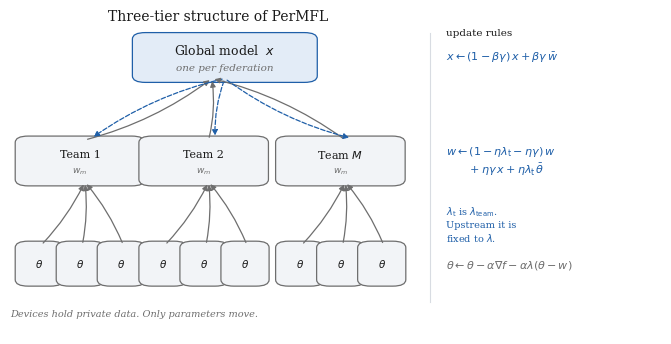
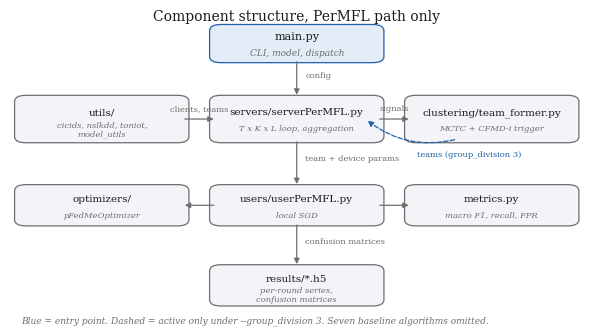

Python code for these plots, in order:
"""Architecture and component diagrams. Run with .venv-figs/bin/python."""
import matplotlib; matplotlib.use("Agg")
import matplotlib.pyplot as plt
from matplotlib.patches import FancyBboxPatch, FancyArrowPatch
import os
plt.rcParams.update({"font.family":"serif","figure.dpi":300,"savefig.bbox":"tight"})
OUT="report/figures"; os.makedirs(OUT,exist_ok=True)
INK="#1A1A1A"; GREY="#6E6E6E"; BLUE="#1F5FA8"; FILL="#F2F4F7"; BFILL="#E3ECF7"

def box(ax,x,y,w,h,label,sub=None,fc=FILL,ec=GREY,fs=8):
    ax.add_patch(FancyBboxPatch((x,y),w,h,boxstyle="round,pad=0.012,rounding_size=0.02",
                                fc=fc,ec=ec,lw=0.9))
    ax.text(x+w/2,y+h/2+(0.022 if sub else 0),label,ha="center",va="center",fontsize=fs,color=INK)
    if sub: ax.text(x+w/2,y+h/2-0.032,sub,ha="center",va="center",fontsize=fs-1.5,color=GREY,style="italic")

def arrow(ax,p,q,label=None,c=GREY,ls="-",rad=0.0,off=0.03,fs=6.5):
    ax.add_patch(FancyArrowPatch(p,q,arrowstyle="-|>",mutation_scale=8,lw=0.9,
                                 color=c,linestyle=ls,connectionstyle=f"arc3,rad={rad}"))
    if label:
        ax.text((p[0]+q[0])/2+off,(p[1]+q[1])/2,label,fontsize=fs,color=c,ha="left",va="center")

# ---------------- Figure 1: three-tier architecture ----------------
fig,ax=plt.subplots(figsize=(8.4,4.2)); ax.set_xlim(0,1); ax.set_ylim(0,1); ax.axis("off")
DX=0.64  # diagram occupies 0..DX, equations live to the right of it

box(ax,0.20,0.79,0.26,0.13,"Global model  $x$","one per federation",fc=BFILL,ec=BLUE,fs=9)
teams=[(0.02,"Team 1"),(0.21,"Team 2"),(0.42,"Team $M$")]
for cx,lbl in teams:
    box(ax,cx,0.47,0.175,0.13,f"{lbl}",r"$w_m$",fs=8)
    arrow(ax,(cx+0.095,0.60),(0.31,0.79),rad=0.10)
    arrow(ax,(0.33,0.79),(cx+0.105,0.605),rad=0.10,c=BLUE,ls="--")
for cx0,tx in [(0.02,0.115),(0.21,0.305),(0.42,0.515)]:
    for k in range(3):
        cx=cx0+k*0.063
        box(ax,cx,0.16,0.050,0.115,r"$\theta$",fs=7.5)
        arrow(ax,(cx+0.028,0.275),(tx,0.47),rad=0.08)

ax.plot([DX+0.005,DX+0.005],[0.10,0.93],color="#D8DCE2",lw=0.8)
for y,txt,c in [(0.855,r"$x \leftarrow (1-\beta\gamma)\,x + \beta\gamma\,\bar{w}$",BLUE),
                (0.535,r"$w \leftarrow (1-\eta\lambda_{\mathrm{t}}-\eta\gamma)\,w$"+"\n"+r"$\qquad + \eta\gamma\,x + \eta\lambda_{\mathrm{t}}\,\bar{\theta}$",BLUE),
                (0.215,r"$\theta \leftarrow \theta - \alpha\nabla f - \alpha\lambda(\theta-w)$",GREY)]:
    ax.text(DX+0.03,y,txt,fontsize=8,color=c,ha="left",va="center")
ax.text(DX+0.03,0.93,"update rules",fontsize=7.5,color=INK,ha="left",va="center")
ax.text(DX+0.03,0.40,r"$\lambda_{\mathrm{t}}$ is $\lambda_{\mathrm{team}}$."+"\nUpstream it is\nfixed to $\lambda$.",
        fontsize=7,color=BLUE,ha="left",va="top")
ax.text(0.0,0.055,"Devices hold private data. Only parameters move.",fontsize=7,color=GREY,style="italic")
ax.text(0.32,0.97,"Three-tier structure of PerMFL",fontsize=10,ha="center",color=INK)
fig.savefig(f"{OUT}/fig_architecture.png"); plt.close(fig); print("wrote fig_architecture.png")

# ---------------- Figure 2: component diagram ----------------
fig,ax=plt.subplots(figsize=(7.4,4.0)); ax.set_xlim(0,1); ax.set_ylim(0,1); ax.axis("off")
box(ax,0.36,0.86,0.28,0.10,"main.py","CLI, model, dispatch",fc=BFILL,ec=BLUE)
box(ax,0.02,0.60,0.28,0.13,"utils/","cicids, nslkdd, toniot,\nmodel_utils",fs=7.5)
box(ax,0.36,0.60,0.28,0.13,"servers/serverPerMFL.py","T x K x L loop, aggregation",fs=7.5)
box(ax,0.70,0.60,0.28,0.13,"clustering/team_former.py","MCTC + CFMD-i trigger",fs=7.5)
box(ax,0.36,0.33,0.28,0.11,"users/userPerMFL.py","local SGD",fs=7.5)
box(ax,0.70,0.33,0.28,0.11,"metrics.py","macro F1, recall, FPR",fs=7.5)
box(ax,0.02,0.33,0.28,0.11,"optimizers/","pFedMeOptimizer",fs=7.5)
box(ax,0.36,0.07,0.28,0.11,"results/*.h5","per-round series,\nconfusion matrices",fs=7.5)
for p,q in [((0.50,0.86),(0.50,0.735)),((0.30,0.665),(0.36,0.665)),
            ((0.50,0.60),(0.50,0.445)),((0.64,0.385),(0.70,0.385)),
            ((0.36,0.385),(0.30,0.385)),((0.64,0.665),(0.70,0.665)),
            ((0.50,0.33),(0.50,0.185))]:
    arrow(ax,p,q,None)
# edge labels placed clear of the boxes
for x,y,t,ha in [(0.515,0.795,"config","left"),(0.33,0.685,"clients, teams","center"),
                 (0.515,0.525,"team + device params","left"),(0.67,0.685,"signals","center"),
                 (0.515,0.255,"confusion matrices","left")]:
    ax.text(x,y,t,fontsize=6,color=GREY,ha=ha,va="bottom")
arrow(ax,(0.78,0.60),(0.62,0.665),None,rad=-0.25,c=BLUE,ls="--")
ax.text(0.80,0.545,"teams (group_division 3)",fontsize=6,color=BLUE,ha="center")
ax.text(0.5,0.985,"Component structure, PerMFL path only",fontsize=10,ha="center",color=INK)
ax.text(0.02,0.005,"Blue = entry point. Dashed = active only under --group_division 3. Seven baseline algorithms omitted.",
        fontsize=6.5,color=GREY,style="italic")
fig.savefig(f"{OUT}/fig_components.png"); plt.close(fig); print("wrote fig_components.png")
